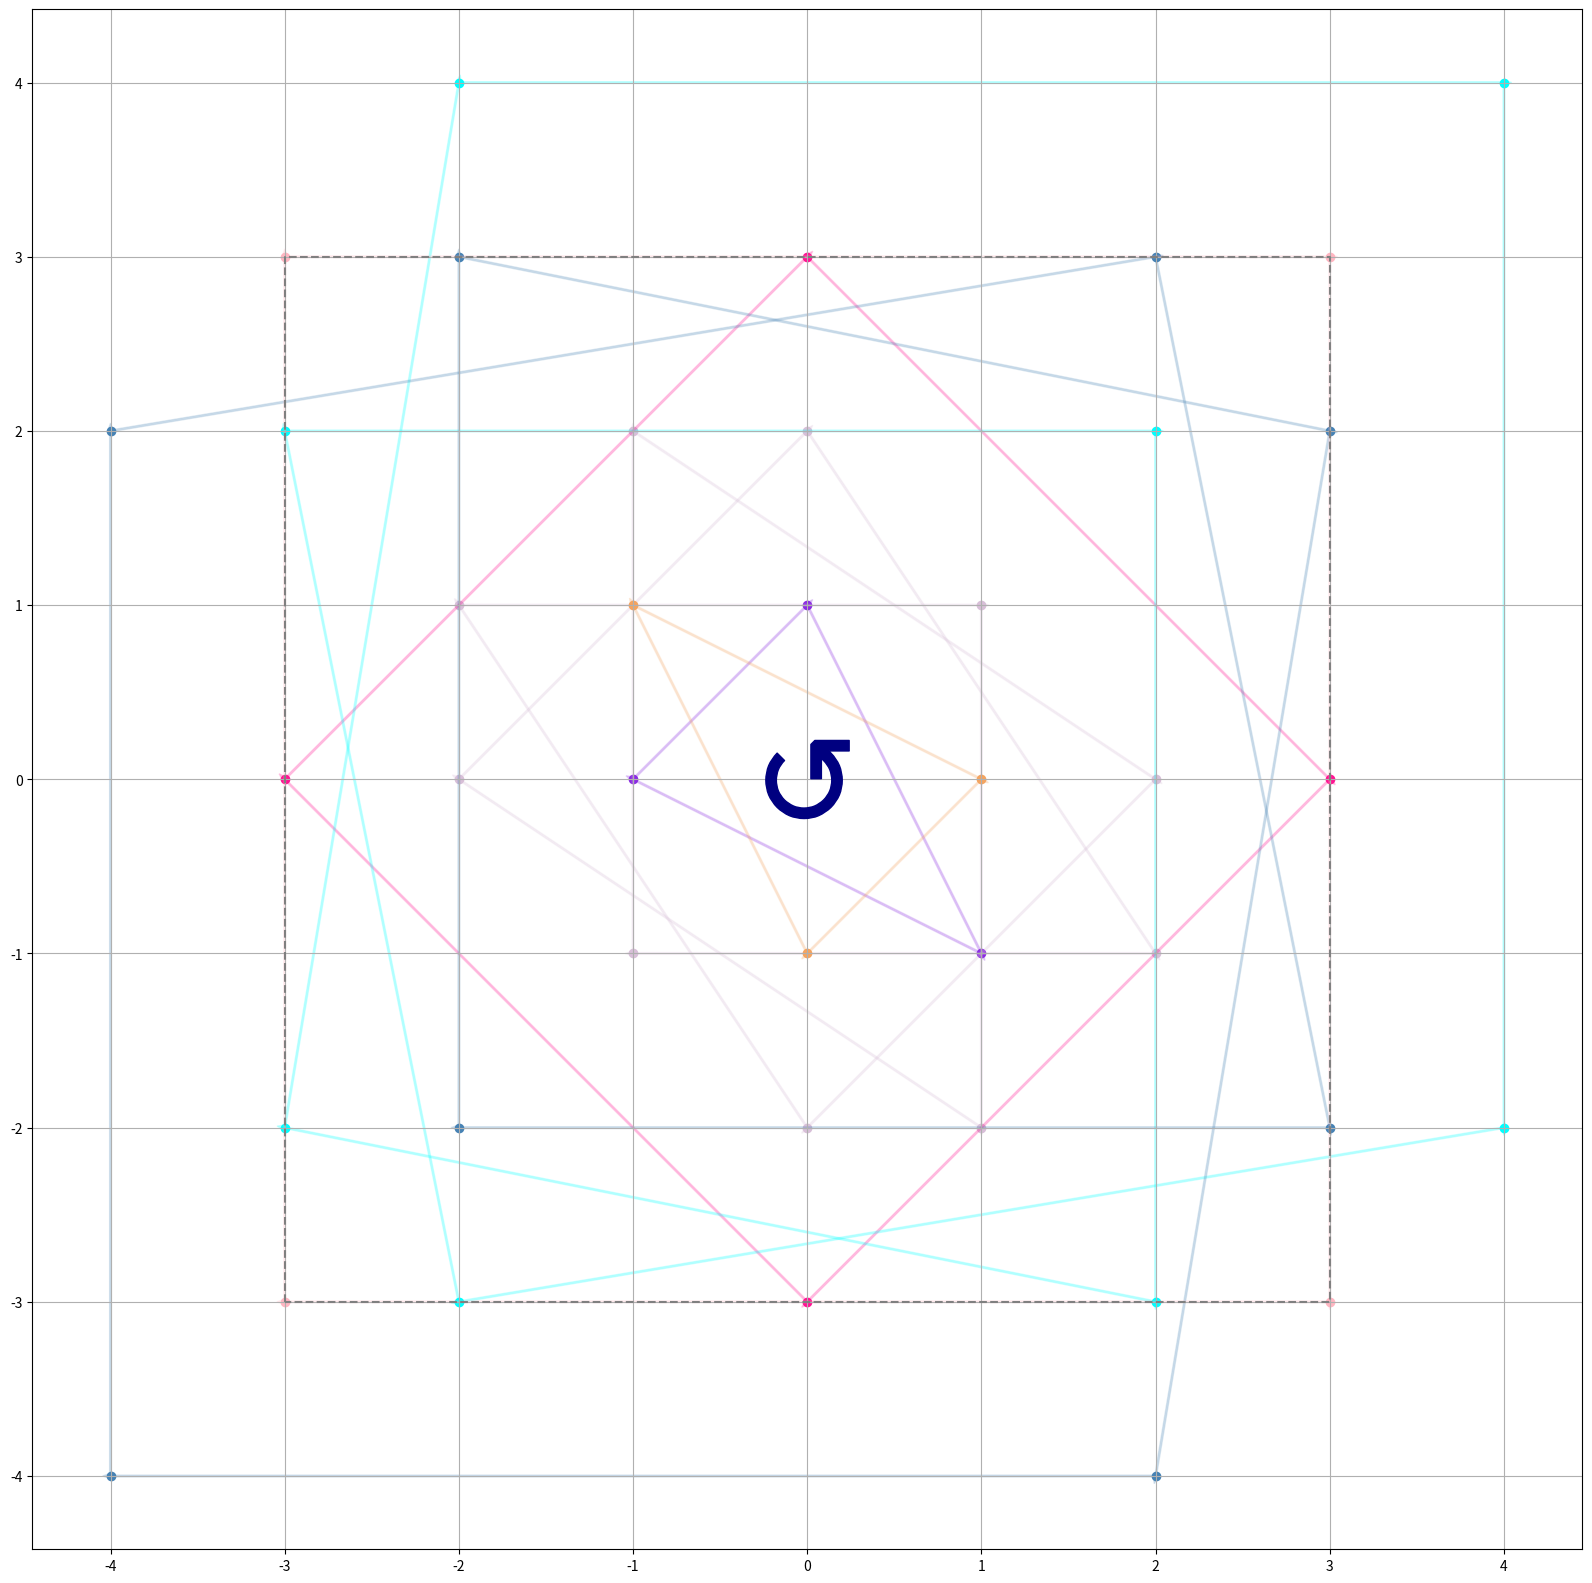

Reproduce this figure in Python. (Note: this script raises an exception after producing the figure.)
import numpy as np
from matplotlib import pyplot as plt
import matplotlib.colors as mcolors

def poly(d):            # returns the polynomial p
    if d%4==1: # given by 0 1 1 0 -1 -1 0 ... (starting at 0)
        def p(x):
            # define it periodically 
            if x%3 == 0:
                val = 0
            elif x%6 == 1 or x%6 == 2:
                val = 1
            else:
                val = -1

            # adjust the endpoints and return the appropriate value of p(x)
            if abs(x)<=d:
                return val
            elif x == d+1:
                return val+1
            elif x == -(d+1):
                return val-1
            elif x == d+2:
                return val + (d+2)
            elif x == -(d+2):
                return val - (d+2)
            else:  # can only calculate for x in the "nice" range
                print("Error, cannot calculate for d=",d,"and x=",x,"!")
                return 0
    elif d%4==3: # given by 0 -1 -1 0 1 1 0 ... (starting at 0)
        def p(x):
            # define it periodically 
            if x%3 == 0:
                val = 0
            elif x%6 == 1 or x%6 == 2:
                val = -1
            else:
                val = 1
                
            # adjust the endpoints and return the appropriate value of p(x)
            if abs(x)<=d:
                return val
            elif x == d+1:
                return val+1
            elif x == -(d+1):
                return val-1
            elif x == d+2:
                return val + (d+2)
            elif x == -(d+2):
                return val - (d+2)
            else: # can only calculate for x in the "nice" range
                print("Error, cannot calculate for d=",d,"and x=",x,"!")
                return 0
    else:
        print("Warning, this value of d has not yet been implemented!")
        def p(x):       # returns the identity, so that the program doesn't crash
            return x
        
    return p
            
def Henon(p,X):     # this is the Henon map of polynomial p: (x,y) -> (y, -x + p(y))
    return [X[1],-X[0]+p(X[1])]

def trace_pt(p,X,box_range):        # follows the orbit of a point X under Henon map with polynomial p, 
                                    # stopping either upon repeating a vertex or when we go outside the nice range
    orbit = []
    while X not in orbit:
        orbit.append(X)
        X = Henon(p,X)
        if abs(X[0])>box_range or abs(X[1])>box_range:
            return []               # if we iterate outside the d+2 box, we don't want to plot the orbit at all
    orbit.append(X)                 # add the last vertex to complete the orbit
    return orbit

def plot_orbit (orbit,col_index,box_range):         # plot the orbit
    # initialise the colours
    colours=["navy","mediumblue","slateblue","blueviolet","indigo","mediumorchid","thistle","plum","magenta","deeppink","crimson","lightpink","salmon","red","brown","maroon","saddlebrown","peru","sandybrown","lightsalmon","darkorange","goldenrod","gold","khaki","y","olive","olivedrab","yellowgreen","chartreuse", "limegreen", "g", "seagreen","mediumaquamarine","lightseagreen","teal","c","aqua","deepskyblue","lightskyblue","steelblue"]
    colours = [colours[3*i%len(colours)] for i in range(0,len(colours))] # shuffle so that they're not too close
    col = colours[col_index % len(colours)]         # pick the corresponding colour


    if len(orbit) == 2:     # this must be a fixed point
        plt.plot(orbit[0][0],orbit[0][1],marker=r'$\circlearrowleft$',ms=300/box_range,color = col)
    else:
        xs = [orbit[i][0] for i in range(len(orbit)-1)]
        ys = [orbit[i][1] for i in range(len(orbit)-1)]
        plt.scatter(xs,ys,color = col)              # plots the individual vertices

        for k in range(len(orbit)-1):
            plt.arrow(orbit[k][0],orbit[k][1],orbit[k+1][0]-orbit[k][0],orbit[k+1][1]-orbit[k][1],width=.01,color = col,alpha =0.2)         # plots an arrow between two consecutive iterates

for d in range(3,51,2):     # save all of these figures
    p = poly(d)     # get the polynomial
    box_range = d+2
    check_range = d+2       # could start cycles in a subset of the box 
    plotted = []        # store all the vertices whose orbits we've already plotted

    col_index = 0
    plt.figure(figsize = (20,20))

    xs = [-d,-d,d,d,-d]     
    ys = [-d,d,d,-d,-d]
    plt.plot(xs,ys,"--",color = "grey")     # draw a box through (d,d) etc, to show where the cycles are relative to it

    for i in range(0,check_range+1):    
        for j in range(0,check_range+1):        # iterate through all the points
            if [i,j] not in plotted:            # only iterate if we haven't plotted already, to reduce computation
                orbit = trace_pt(p,[i,j],box_range)     # get the orbit by tracing the point
                for pt in orbit:
                    plotted.append(pt)          # add each iterate to the list of plotted vertices
                plot_orbit(orbit,col_index,box_range)       # plot the orbit    
                col_index +=1                   # to vary our colours in a nice way

    # plot formatting:

    plt.grid(which="both")
    plt.xticks([i for i in range(-box_range-1,box_range+1)])
    plt.yticks([i for i in range(-box_range-1,box_range+1)])
    plt.axis('equal')
    plt.savefig("./Cycles of Henon maps/plots/The cycles in the Henon map for d="+str(d)+"")
    plt.close()